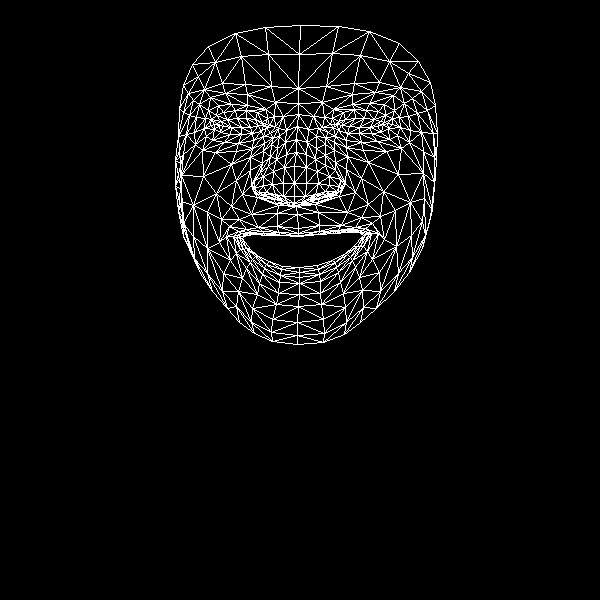

The table this chart was drawn from, first rows:
, x, y
0, 298, 228
1, 294, 196
2, 296, 206
3, 286, 154
4, 294, 183
5, 294, 166
6, 297, 126
7, 219, 125
8, 298, 103
9, 298, 88
10, 300, 25
11, 298, 233
12, 298, 236
13, 299, 235
14, 299, 267
15, 299, 272
16, 299, 277
17, 299, 283
18, 299, 294
19, 294, 203
20, 283, 201
21, 183, 85
22, 252, 133
23, 241, 134
24, 230, 134
25, 214, 129
26, 261, 131
27, 235, 110
28, 246, 110
29, 223, 112
30, 216, 115
31, 206, 136
32, 252, 308
33, 214, 124
34, 178, 136
35, 194, 132
36, 236, 180
37, 277, 226
38, 280, 235
39, 258, 227
40, 246, 229
41, 265, 235
42, 255, 234
43, 236, 253
44, 283, 196
45, 283, 183
46, 199, 104
47, 263, 151
48, 254, 188
49, 254, 180
50, 203, 176
51, 284, 167
52, 225, 93
53, 210, 97
54, 192, 64
55, 275, 102
56, 257, 112
57, 226, 236
58, 190, 249
59, 262, 195
... 408 more rows
